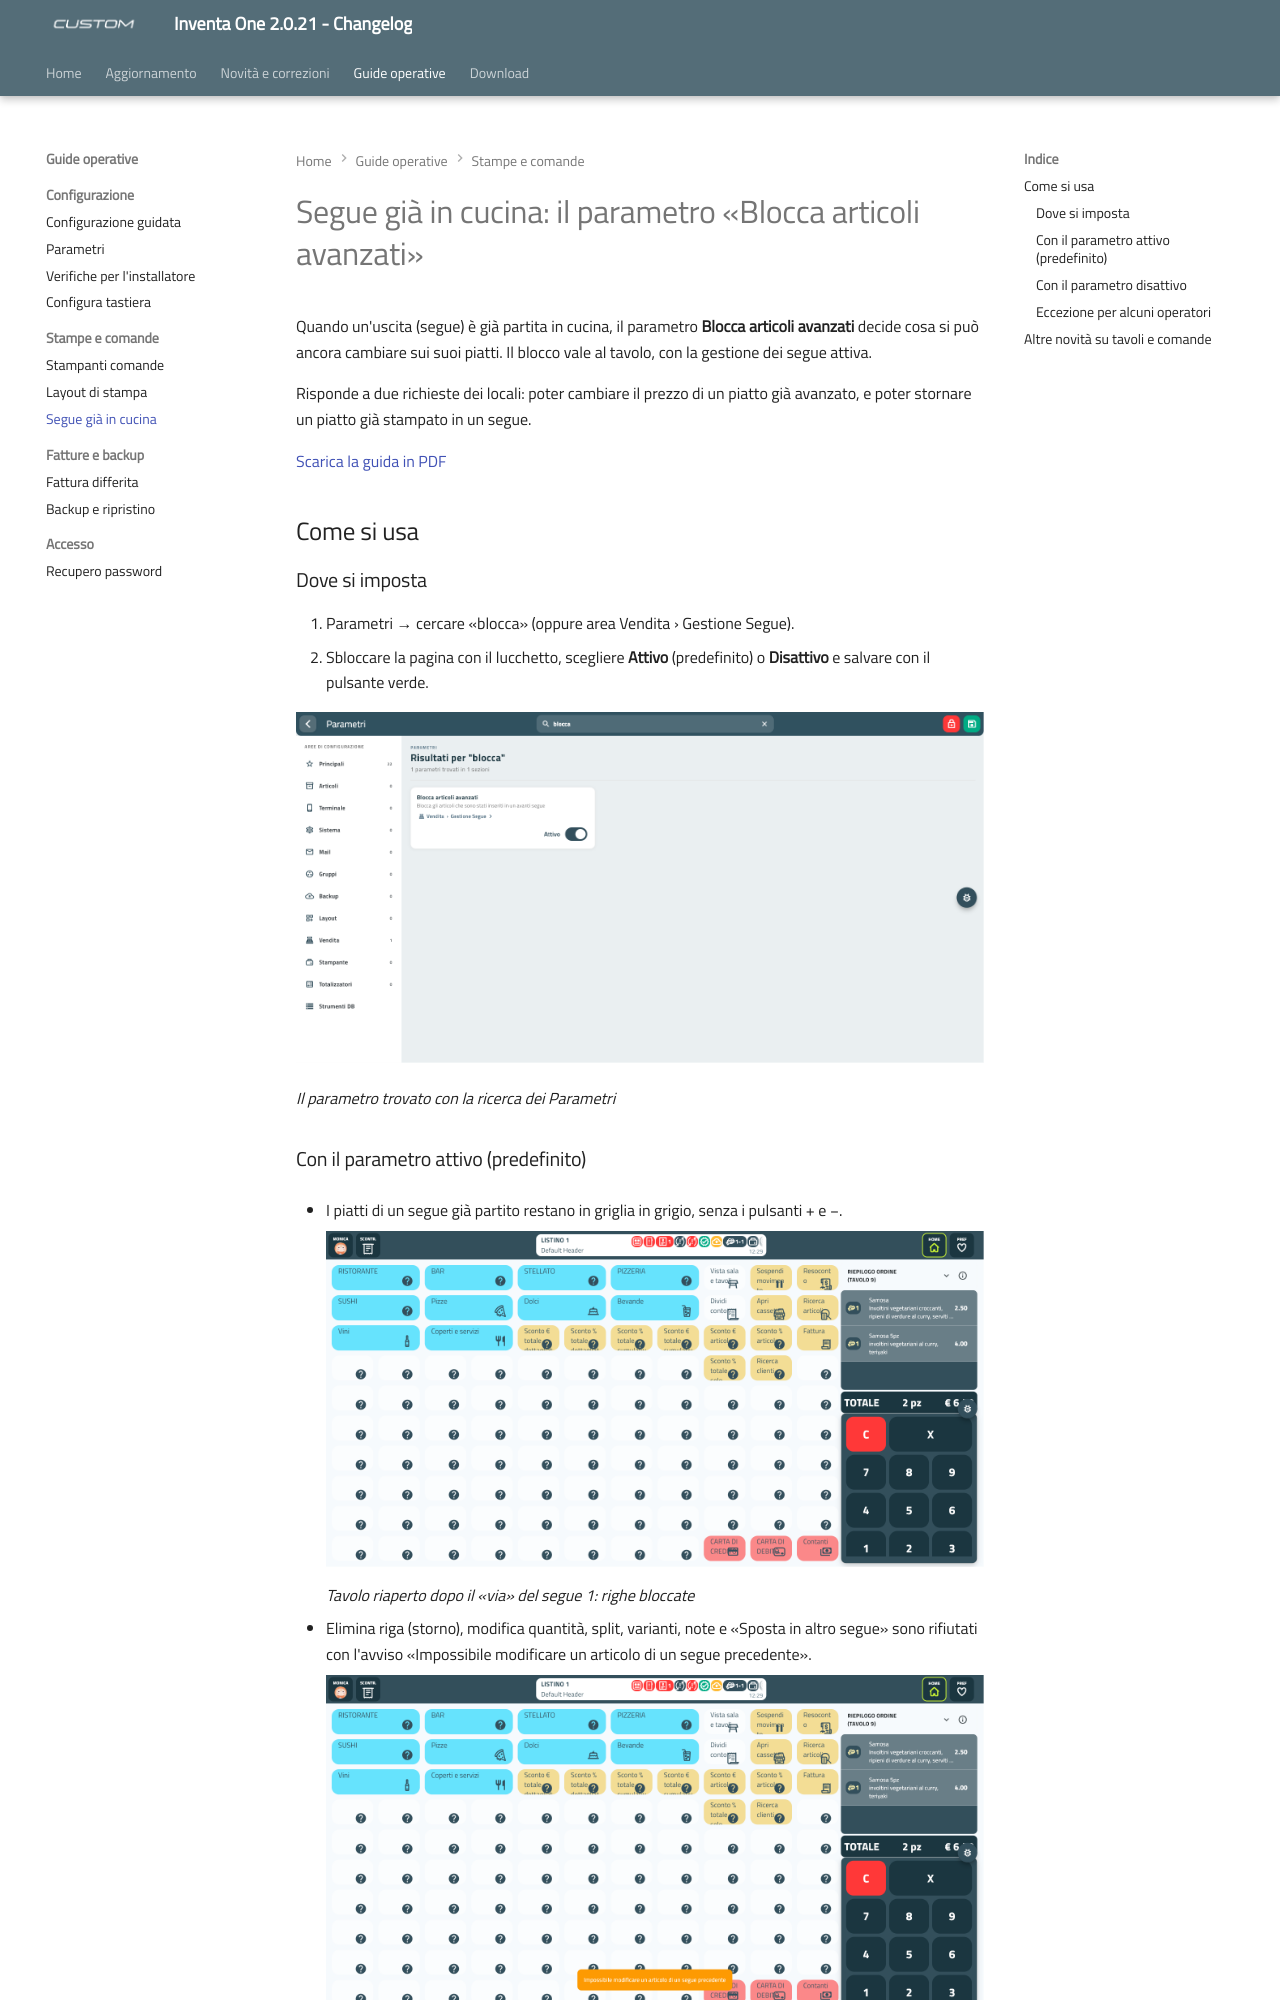

repository: ivanrobuschi-custom/inventa_one_changelog · page: segue-blocca-articoli-avanzati/index.html · generator: mkdocs

---
title: "Segue già in cucina: il parametro «Blocca articoli avanzati»"
date: "2026-11-16"
version: "2.0.21"
categoria: software Inventa One
---

# Segue già in cucina: il parametro «Blocca articoli avanzati»

Quando un'uscita (segue) è già partita in cucina, il parametro **Blocca articoli avanzati** decide cosa si può ancora cambiare sui suoi piatti. Il blocco vale al tavolo, con la gestione dei segue attiva.

Risponde a due richieste dei locali: poter cambiare il prezzo di un piatto già avanzato, e poter stornare un piatto già stampato in un segue.

[Scarica la guida in PDF](assets/resources/guida-segue-blocca-articoli-avanzati.pdf)

## Come si usa

### Dove si imposta

1. Parametri → cercare «blocca» (oppure area Vendita › Gestione Segue).
2. Sbloccare la pagina con il lucchetto, scegliere **Attivo** (predefinito) o **Disattivo** e salvare con il pulsante verde.

![Il parametro trovato con la ricerca dei Parametri](assets/images/segue-1-parametro-attivo.png)

*Il parametro trovato con la ricerca dei Parametri*
